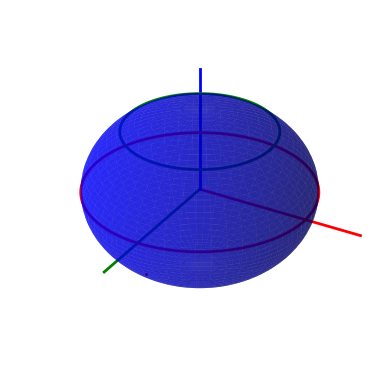

Write the Python code that produced this figure.
import matplotlib.pyplot as plt
import numpy as np
from mpl_toolkits.mplot3d import Axes3D
from matplotlib import animation

# Create a sphere
phi = np.linspace(0, np.pi, 100)
theta = np.linspace(0, 2 * np.pi, 100)
phi_grid, theta_grid = np.meshgrid(phi, theta)
x = np.sin(phi_grid) * np.cos(theta_grid)
y = np.sin(phi_grid) * np.sin(theta_grid)
z = np.cos(phi_grid)

fig = plt.figure()
ax = fig.add_subplot(111, projection='3d')

ax.axis("off")
# Plot the sphere
sphere = ax.plot_surface(x, y, z, color='b', alpha=0.6)

# Plot the axes
ax.plot([0, 1.5], [0, 0], [0, 0], color='r', lw=2)  # X-axis
ax.plot([0, 0], [0, -1.5], [0, 0], color='g', lw=2)  # Y-axis
ax.plot([0, 0], [0, 0], [0, 1.5], color='b', lw=2)  # Z-axis

# Plot the equator
equator_radius = 1  # Adjust the radius of the equator
equator_phi = np.pi / 2  # Phi for the equator (90 degrees)
equator_x = equator_radius * np.cos(theta)
equator_y = equator_radius * np.sin(theta)
equator_z = np.zeros_like(theta)
ax.plot(equator_x, equator_y, equator_z, color='r', linewidth=2)

# Plot a circle on the Arctic
arctic_radius = 0.75  # Adjust the radius of the Arctic circle
arctic_z = arctic_radius * np.ones_like(theta)  # Z-coordinate of the Arctic circle
arctic_x = np.sqrt(1 - arctic_z**2) * np.cos(theta) * equator_radius
arctic_y = np.sqrt(1 - arctic_z**2) * np.sin(theta) * equator_radius
ax.plot(arctic_x, arctic_y, arctic_z, color='g', linewidth=2)

# Plot a random point on the sphere
random_theta = np.random.uniform(0, 2 * np.pi)
random_phi = np.random.uniform(0, np.pi)
random_x = np.sin(random_phi) * np.cos(random_theta)
random_y = np.sin(random_phi) * np.sin(random_theta)
random_z = np.cos(random_phi)
ax.scatter(random_x, random_y, random_z, color='r', s=1)

# Calculate the probability of the random point being inside the Arctic circle
if random_z >= arctic_radius:
    probability_inside_arctic = 1.0
else:
    probability_inside_arctic = 0.0

# Print the probability
print("Probability of generating a point inside the Arctic circle:", probability_inside_arctic)

# Set axis limits
ax.set_xlim(-1, 1)
ax.set_ylim(-1, 1)
ax.set_zlim(-1, 1)

def rotate_sphere(angle):
    ax.view_init(30, angle)
    return sphere, equator_x

# Create animation
ani = animation.FuncAnimation(fig, rotate_sphere, frames=np.arange(0, 360, 1), interval=50)

plt.show()
